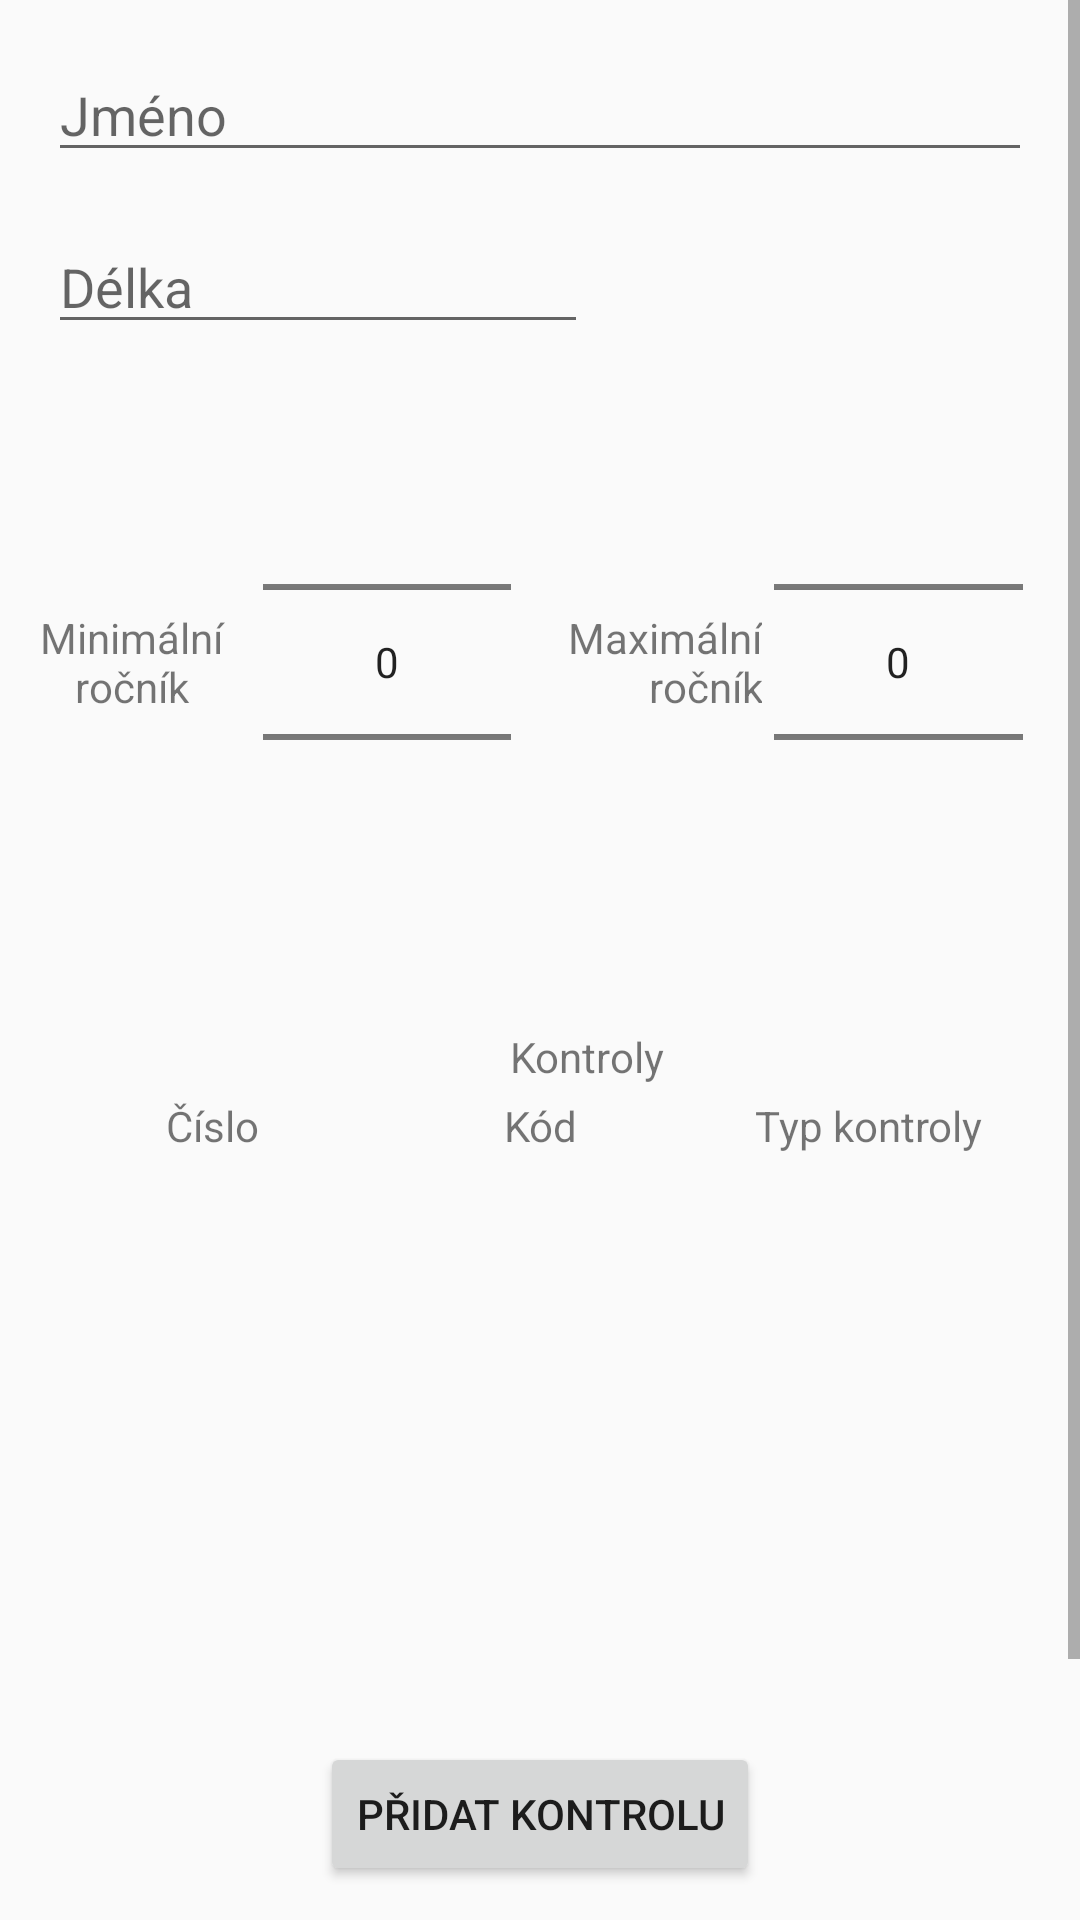

Reconstruct the res/layout file that produces this screen, plus the resources it refers to.
<!-- AndroidManifest.xml: application theme AppTheme -->
<!-- res/layout/dialog_category_add.xml -->
<?xml version="1.0" encoding="utf-8"?>
<ScrollView xmlns:android="http://schemas.android.com/apk/res/android"
    xmlns:app="http://schemas.android.com/apk/res-auto"
    android:layout_width="match_parent"
    android:layout_height="match_parent">

    <LinearLayout
        android:layout_width="match_parent"
        android:layout_height="wrap_content"
        android:orientation="vertical">

        <EditText
            android:id="@+id/nameEditText"
            android:layout_width="match_parent"
            android:layout_height="wrap_content"
            android:layout_marginStart="16dp"
            android:layout_marginTop="16dp"
            android:layout_marginEnd="16dp"
            android:ems="10"
            android:hint="@string/name"
            android:inputType="textPersonName"
            app:layout_constraintEnd_toEndOf="parent"
            app:layout_constraintStart_toStartOf="parent"
            app:layout_constraintTop_toTopOf="parent" />

        <EditText
            android:id="@+id/lengthEditText"
            android:layout_width="180dp"
            android:layout_height="wrap_content"
            android:layout_marginStart="16dp"
            android:layout_marginTop="16dp"
            android:ems="5"
            android:hint="@string/length"
            android:inputType="numberDecimal"
            app:layout_constraintStart_toStartOf="parent"
            app:layout_constraintTop_toBottomOf="@+id/nameEditText" />

        <LinearLayout
            android:layout_width="match_parent"
            android:layout_height="wrap_content"
            android:layout_marginTop="16dp"
            android:layout_marginBottom="16dp"
            android:orientation="horizontal">

            <TextView
                android:id="@+id/textView2"
                android:layout_width="wrap_content"
                android:layout_height="wrap_content"
                android:layout_gravity="center"
                android:layout_marginLeft="4dp"
                android:layout_marginRight="4dp"
                android:layout_weight="1"
                android:gravity="center|center_vertical"
                android:text="@string/min_birthyear"
                android:textAlignment="gravity" />

            <NumberPicker
                android:id="@+id/birthYear"
                android:layout_width="wrap_content"
                android:layout_height="wrap_content"
                android:layout_weight="1"></NumberPicker>

            <TextView
                android:id="@+id/textView3"
                android:layout_width="wrap_content"
                android:layout_height="wrap_content"
                android:layout_gravity="center"
                android:layout_marginRight="4dp"
                android:layout_weight="1"
                android:gravity="center|center_vertical"
                android:text="@string/max_birthyear"
                android:textAlignment="textEnd" />

            <NumberPicker
                android:id="@+id/maxAgeNumPick"
                android:layout_width="wrap_content"
                android:layout_height="wrap_content"
                android:layout_weight="1"></NumberPicker>

            <Space
                android:layout_width="wrap_content"
                android:layout_height="wrap_content"
                android:layout_weight="1" />

        </LinearLayout>

        <TextView
            android:id="@+id/controlPointsTextView"
            android:layout_width="wrap_content"
            android:layout_height="wrap_content"
            android:layout_gravity="center"
            android:layout_marginStart="16dp"
            android:layout_marginLeft="16dp"
            android:layout_marginTop="16dp"
            android:layout_marginRight="16dp"
            android:gravity="center"
            android:text="@string/control_points"
            app:layout_constraintStart_toStartOf="parent"
            app:layout_constraintTop_toBottomOf="@+id/lengthEditText" />

        <LinearLayout
            android:id="@+id/linearLayout"
            android:layout_width="match_parent"
            android:layout_height="wrap_content"
            android:layout_marginStart="16dp"
            android:layout_marginTop="4dp"
            android:layout_marginEnd="16dp"
            android:background="@drawable/border_ui"
            android:orientation="horizontal"
            app:layout_constraintEnd_toEndOf="parent"
            app:layout_constraintStart_toStartOf="parent"
            app:layout_constraintTop_toBottomOf="@+id/controlPointsTextView">

            <TextView
                android:layout_width="0dp"
                android:layout_height="wrap_content"
                android:layout_gravity="center"
                android:layout_weight="0.25"
                android:gravity="center"
                android:text="@string/number" />

            <TextView
                android:layout_width="0dp"
                android:layout_height="wrap_content"
                android:layout_gravity="center"
                android:layout_weight="0.25"
                android:gravity="center"
                android:text="@string/code" />

            <TextView
                android:layout_width="0dp"
                android:layout_height="wrap_content"
                android:layout_weight="0.25"
                android:gravity="center"
                android:text="@string/control_type" />

        </LinearLayout>

        <ListView
            android:id="@+id/control_points_lv"
            android:layout_width="match_parent"
            android:layout_height="180dp"
            android:layout_marginStart="16dp"
            android:layout_marginEnd="16dp"
            android:layout_marginBottom="16dp"
            android:background="@drawable/border_ui"
            android:isScrollContainer="false"
            android:orientation="vertical"
            android:scrollbars="vertical"
            app:layout_constraintBottom_toTopOf="@+id/addPunchButton"
            app:layout_constraintEnd_toEndOf="parent"
            app:layout_constraintStart_toStartOf="parent"
            app:layout_constraintTop_toBottomOf="@+id/linearLayout" />

        <TextView
            android:id="@+id/empty_list_item"
            android:layout_width="match_parent"
            android:layout_height="60dp"
            android:layout_gravity="center"
            android:layout_marginLeft="16dp"
            android:layout_marginRight="16dp"
            android:layout_marginBottom="16dp"
            android:background="@drawable/border_ui"
            android:gravity="center"
            android:text="Žádné kontroly!"
            android:visibility="gone"></TextView>

        <Button
            android:id="@+id/addPunchButton"
            android:layout_width="wrap_content"
            android:layout_height="wrap_content"
            android:layout_gravity="center"
            android:layout_marginBottom="32dp"
            android:text="@string/addPunchButtonText"
            app:layout_constraintBottom_toTopOf="@+id/confButton"
            app:layout_constraintEnd_toEndOf="parent"
            app:layout_constraintStart_toStartOf="parent" />

        <Button
            android:id="@+id/confButton"
            android:layout_width="wrap_content"
            android:layout_height="wrap_content"
            android:layout_gravity="right"
            android:layout_marginEnd="32dp"
            android:layout_marginBottom="32dp"
            android:text="@string/confirm_button"
            app:layout_constraintBottom_toBottomOf="parent"
            app:layout_constraintEnd_toEndOf="parent" />

    </LinearLayout>
</ScrollView>
<!-- resources referenced by this layout -->
<resources>
  <string name="addPunchButtonText">Přidat kontrolu</string>
  <string name="code">Kód</string>
  <string name="confirm_button">Potvrdit</string>
  <string name="control_points">Kontroly</string>
  <string name="control_type">Typ kontroly</string>
  <string name="length">Délka</string>
  <string name="max_birthyear">Maximální\nročník</string>
  <string name="min_birthyear">Minimální\nročník</string>
  <string name="name">Jméno</string>
  <string name="number">Číslo</string>
  <style name="AppTheme" parent="Theme.AppCompat.Light.NoActionBar">
          
          <item name="colorPrimary">@color/colorPrimary</item>
          <item name="colorPrimaryDark">@color/colorPrimaryDark</item>
          <item name="colorAccent">@color/colorAccent</item>
          <item name="windowActionBar">false</item>
      </style>
  <color name="colorPrimary">#6200EE</color>
  <color name="colorPrimaryDark">#3700B3</color>
  <color name="colorAccent">#03DAC5</color>
</resources>
